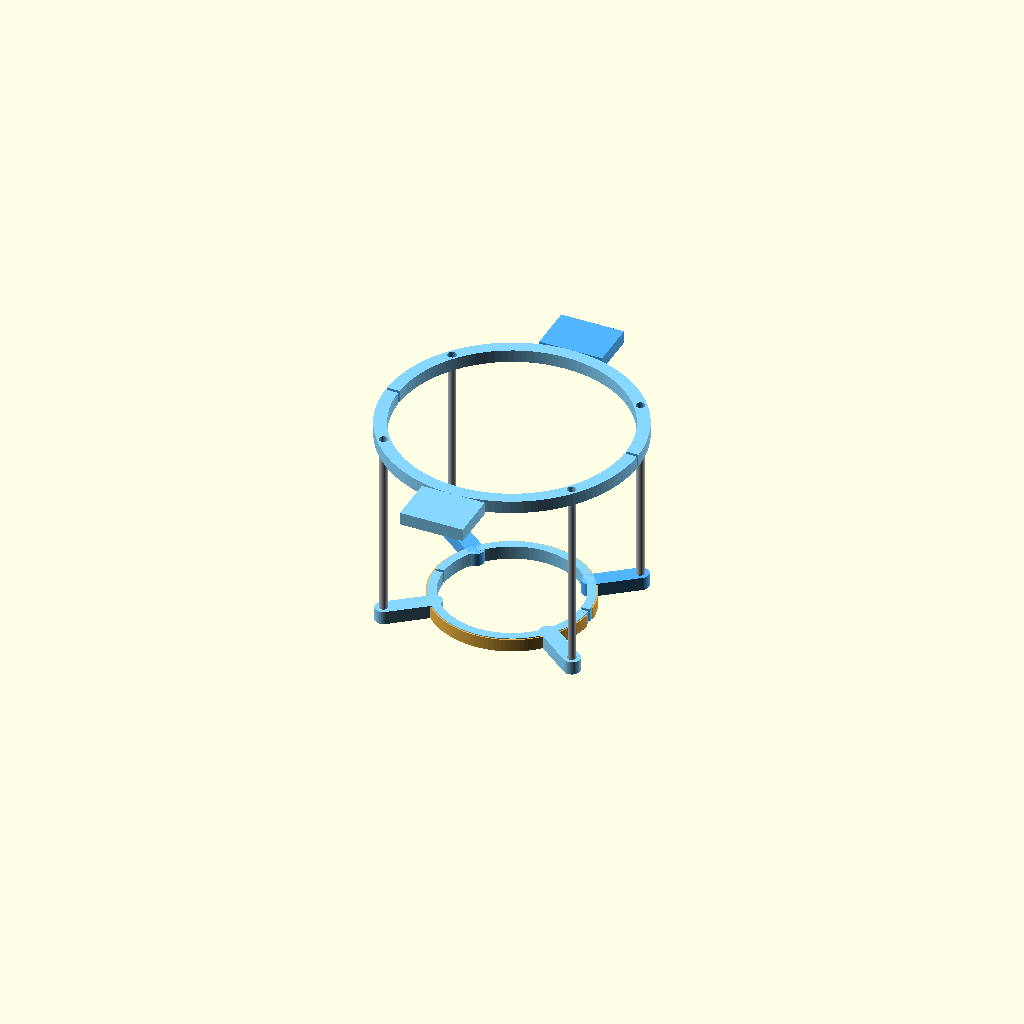
Cell 1 — every parameter at its default value.
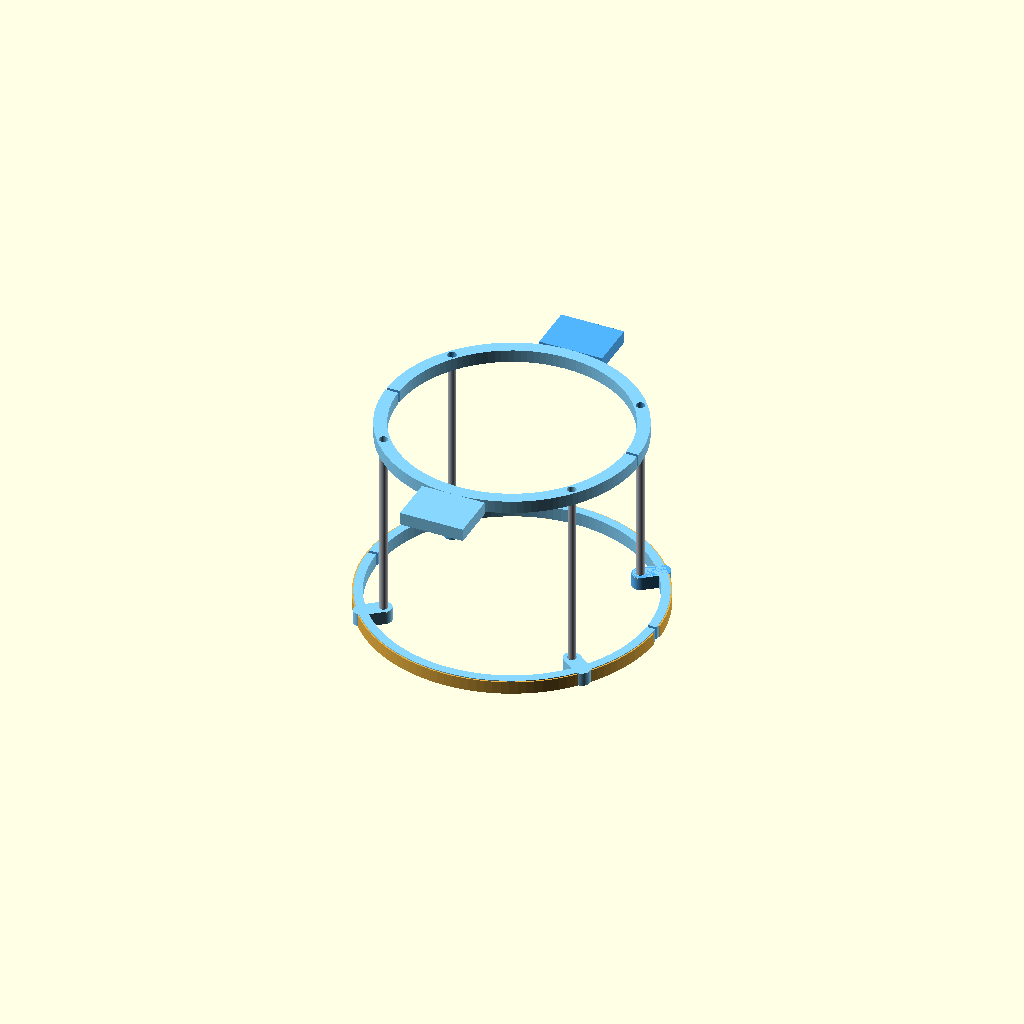
Cell 2: the same model with collar_od = 170.
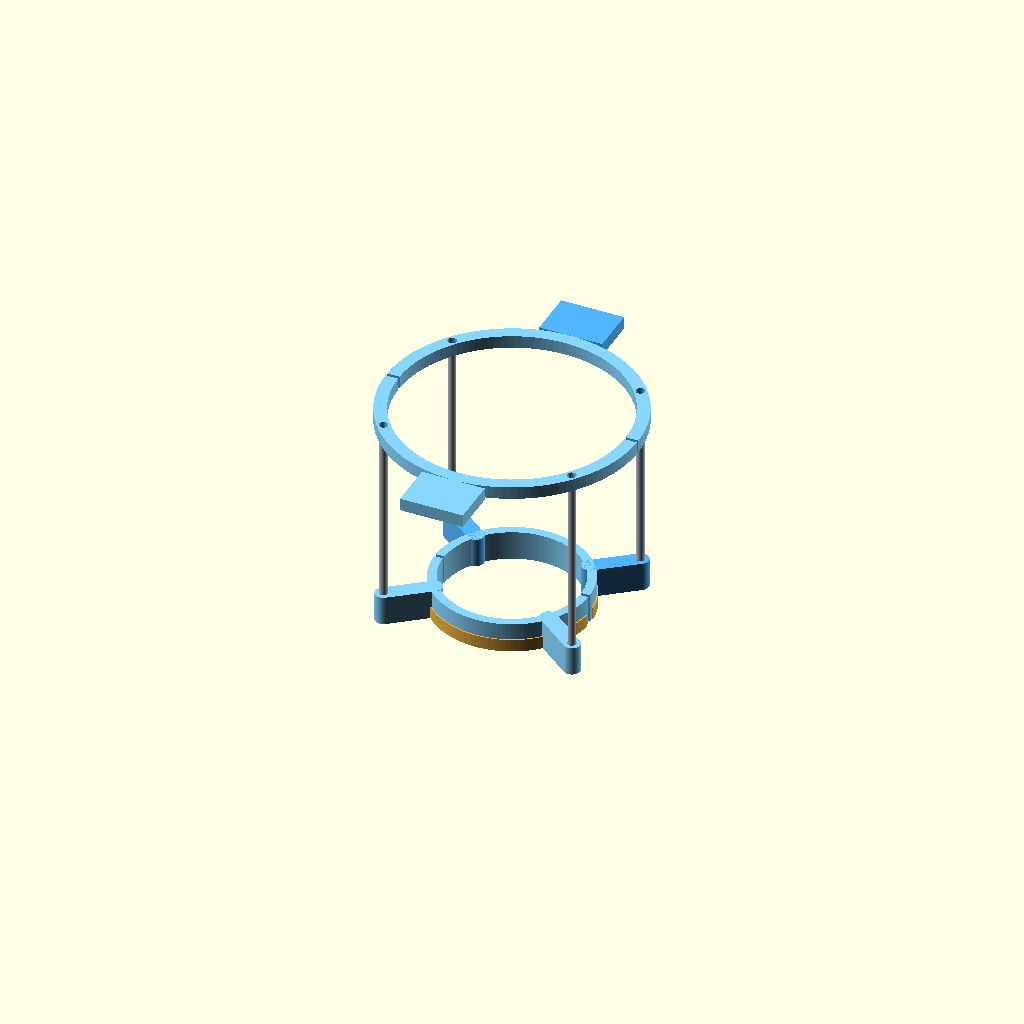
Cell 3: collar_band = 20 (everything else at default).
All cells are drawn from one camera (rotation 55°, 0°, 25°, orthographic, colour scheme Cornfield), so only the parameter changes between them.
Source of the model, static/reno/field-notes/boba-light/downloads/deep-collar-socket.scad:
/*
  BOBA LIGHT — MODULAR OPEN-BAND COLLAR TOOL

  PARAMETRIC CONCEPT ONLY. The initialized values are owner-memory estimates,
  not fabrication dimensions. Measure the real fitting before exporting STLs.

  Coordinate system: wall at z=0; globe projects toward +z. Individual parts
  are modeled flat for FDM printing. The assembled preview shows purchased M5
  rods and a narrow removable metal band as reference geometry.
*/

// ---------- MEASURE THESE ----------
collar_od = 85;               // memory estimate: 60–70% of 130mm globe
collar_band = 10;             // grippable axial metal width
collar_depth = 15;            // memory range: roughly 11–20mm
wall_clearance = 5;           // available tool clearance near limewash
globe_od = 130;               // listing value; verify
clear_pier_width = 220;       // inside face to inside face of ledges
ledge_projection = 12;        // forward from wall plane

// ---------- DESIGN INPUTS ----------
liner = 1.0;                  // nitrile/EPDM inside rear shoes
edge_margin = 0.75;           // axial margin at each edge of collar band
rear_radial_wall = 5.5;
sphere_clearance = 7;
front_radial_wall = 8;
front_ring_width = 8;
rod_nominal = 5;              // purchased M5 threaded rod
rod_hole = 5.6;
rod_length = 110;
split_gap = 2.0;
handle_length = 30;
band_width = 8;               // purchased removable band; verify actual width
band_thickness = 0.8;

// "assembled", "rear_upper", "rear_lower", "front_upper", "front_lower"
part = "assembled";

$fn = 120;

jaw_width = collar_band - 2 * edge_margin;
rear_inner_r = collar_od / 2 + liner;
rear_outer_r = rear_inner_r + rear_radial_wall;
front_inner_r = globe_od / 2 + sphere_clearance;
front_outer_r = front_inner_r + front_radial_wall;
rod_r = (front_inner_r + front_outer_r) / 2;

assert(jaw_width >= 4, "Measured collar band is too narrow for this concept");
assert(wall_clearance > 0, "Wall clearance must be measured as a positive value");
assert(clear_pier_width / 2 > front_outer_r,
  "Front ring conflicts with side ledges; measure the real pier width and light offset");
assert(rod_length > ledge_projection + 25,
  "Front hand ring must remain comfortably forward of the ledges");

module ring(inner_r, outer_r, height) {
  difference() {
    cylinder(r=outer_r, h=height);
    translate([0, 0, -0.5]) cylinder(r=inner_r, h=height + 1);
  }
}

module half_space(radius, height, upper=true) {
  if (upper)
    translate([-radius - 2, split_gap / 2, -1])
      cube([2 * radius + 4, radius + 2, height + 2]);
  else
    translate([-radius - 2, -radius - 2, -1])
      cube([2 * radius + 4, radius + 2 - split_gap / 2, height + 2]);
}

module half_ring(inner_r, outer_r, height, upper=true) {
  intersection() {
    ring(inner_r, outer_r, height);
    half_space(outer_r, height, upper);
  }
}

function rod_angles(upper=true) = upper ? [38, 142] : [218, 322];

module radial_boss(angle, height) {
  hull() {
    translate([
      cos(angle) * (rear_outer_r - rod_hole / 2),
      sin(angle) * (rear_outer_r - rod_hole / 2), 0
    ]) cylinder(d=rod_hole + 5, h=height);
    translate([cos(angle) * rod_r, sin(angle) * rod_r, 0])
      cylinder(d=rod_hole + 5, h=height);
  }
}

module rear_half(upper=true) {
  difference() {
    union() {
      half_ring(rear_inner_r, rear_outer_r, jaw_width, upper);
      for (angle=rod_angles(upper)) radial_boss(angle, jaw_width);
    }
    for (angle=rod_angles(upper))
      translate([cos(angle) * rod_r, sin(angle) * rod_r, -0.5])
        cylinder(d=rod_hole, h=jaw_width + 1);
  }
}

module front_half(upper=true) {
  difference() {
    union() {
      half_ring(front_inner_r, front_outer_r, front_ring_width, upper);
      handle_y = upper ? front_outer_r : -front_outer_r - handle_length;
      translate([-20, handle_y, 0]) cube([40, handle_length, front_ring_width]);
    }
    for (angle=rod_angles(upper))
      translate([cos(angle) * rod_r, sin(angle) * rod_r, -0.5])
        cylinder(d=rod_hole, h=front_ring_width + 1);
  }
}

module purchased_rods() {
  for (angle=[38, 142, 218, 322])
    translate([cos(angle) * rod_r, sin(angle) * rod_r, jaw_width])
      color([0.72, 0.75, 0.79]) cylinder(d=rod_nominal, h=rod_length);
}

module removable_band_reference() {
  color([0.92, 0.70, 0.26])
    difference() {
      cylinder(r=rear_outer_r + band_thickness, h=band_width);
      translate([0, 0, -0.5]) cylinder(r=rear_outer_r, h=band_width + 1);
      // The cut illustrates that this must be a separable band, not a retained loop.
      translate([rear_outer_r - 2, -4, -1]) cube([12, 8, band_width + 2]);
    }
}

module assembled() {
  color([0.32, 0.71, 1.00]) rear_half(true);
  color([0.53, 0.84, 1.00]) rear_half(false);
  removable_band_reference();
  purchased_rods();
  translate([0, 0, jaw_width + rod_length]) {
    color([0.32, 0.71, 1.00]) front_half(true);
    color([0.53, 0.84, 1.00]) front_half(false);
  }
}

if (part == "rear_upper") rear_half(true);
else if (part == "rear_lower") rear_half(false);
else if (part == "front_upper") front_half(true);
else if (part == "front_lower") front_half(false);
else assembled();
Customizer parameters (derived from the source; name, type, default, range or options):
collar_od: number, default 85
collar_band: number, default 10
collar_depth: number, default 15
wall_clearance: number, default 5
globe_od: number, default 130
clear_pier_width: number, default 220
ledge_projection: number, default 12
liner: number, default 1
edge_margin: number, default 0.75
rear_radial_wall: number, default 5.5
sphere_clearance: number, default 7
front_radial_wall: number, default 8
front_ring_width: number, default 8
rod_nominal: number, default 5
rod_hole: number, default 5.6
rod_length: number, default 110
split_gap: number, default 2
handle_length: number, default 30
band_width: number, default 8
band_thickness: number, default 0.8
part: string, default "assembled"
